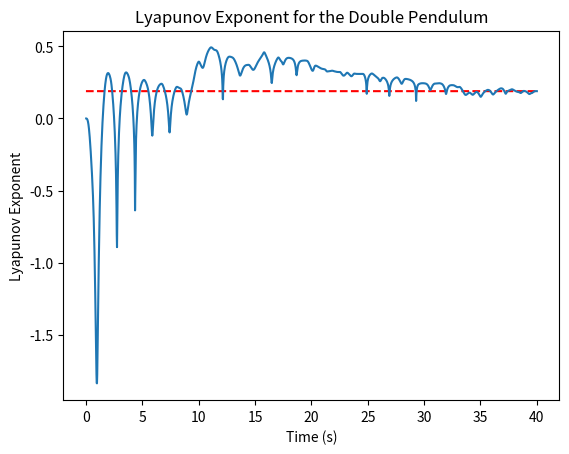

Python code for this plot:
import numpy as np
import matplotlib.pyplot as plt
from matplotlib.animation import FuncAnimation

# Constants
g = 9.8  
L1 = 1  
L2 = 1  
m1 = 1  
m2 = 1  

# Function to calculate Lyapunov exponent
def lyapunov_exponent(t, sol, epsilon_0):
    # Calculate the logarithmic growth of the separation
    return np.log(sol / epsilon_0) / t

def double_pendulum(t, state): 
    theta1, theta2, omega1, omega2 = state
    
    # Definition of the ODEs
    dtheta1_dt = omega1
    dtheta2_dt = omega2

    denom1 = L1 * (2 * m1 + m2 - m2 * np.cos(2 * theta1 - 2 * theta2))
    denom2 = L2 * (2 * m1 + m2 - m2 * np.cos(2 * theta1 - 2 * theta2))
    
    omega1_dot = (-g * (2 * m1 + m2) * np.sin(theta1) - m2 * g * np.sin(theta1 - 2 * theta2)
                  - 2 * np.sin(theta1 - theta2) * m2 * (omega2 ** 2 * L2 + omega1 ** 2 * L1 * np.cos(theta1 - theta2))
                  ) / denom1
    
    omega2_dot = (2 * np.sin(theta1 - theta2) * (omega1 ** 2 * L1 * (m1 + m2) + g * (m1 + m2) * np.cos(theta1)
                  + omega2 ** 2 * L2 * m2 * np.cos(theta1 - theta2))) / denom2

    return np.array([dtheta1_dt, dtheta2_dt, omega1_dot, omega2_dot]) 

# 4th Order Runge Kutta
def runge_kutta(f, y_0, t_start, t_end, n):
    h = (t_end - t_start) / n  # Stepsize
    t_values = np.linspace(t_start, t_end, n + 1)
    y_values = np.zeros((n + 1, len(y_0)))
    y_values[0] = y_0

    for i in range(n):
        t_i = t_values[i]
        y_i = y_values[i]

        k1 = h * f(t_i, y_i)
        k2 = h * f(t_i + 0.5 * h, y_i + 0.5 * k1)
        k3 = h * f(t_i + 0.5 * h, y_i + 0.5 * k2)
        k4 = h * f(t_i + h, y_i + k3)

        y_values[i + 1] = y_i + (1 / 6) * (k1 + 2 * k2 + 2 * k3 + k4)

    return t_values, y_values

# Boundary conditions
theta1_0 = np.pi / 2
theta2_0 = np.pi / 2
omega1_0 = 0
omega2_0 = 0
y_0 = [theta1_0, theta2_0, omega1_0, omega2_0]

t_start = 0
t_end = 40
n = 1800
dt = (t_end - t_start) / n

# Solve for the first trajectory
t_1, result_1 = runge_kutta(double_pendulum, y_0, t_start, t_end, n)

# Perturbed initial conditions
theta1_0 = np.pi / 2 + 1e-3
theta2_0 = np.pi / 2
omega1_0 = 0
omega2_0 = 0
y_0 = [theta1_0, theta2_0, omega1_0, omega2_0]

# Solve for the second trajectory
t_2 , result_2 = runge_kutta(double_pendulum, y_0, t_start, t_end, n)

# Positions for both trajectories
theta1_1 = result_1[:, 0]
theta2_1 = result_1[:, 1]
x1_1 = L1 * np.sin(theta1_1)
y1_1 = -L1 * np.cos(theta1_1)
x2_1 = x1_1 + L2 * np.sin(theta2_1)
y2_1 = y1_1 - L2 * np.cos(theta2_1)

theta1_2 = result_2[:, 0]
theta2_2 = result_2[:, 1]
x1_2 = L1 * np.sin(theta1_2)
y1_2 = -L1 * np.cos(theta1_2)
x2_2 = x1_2 + L2 * np.sin(theta2_2)
y2_2 = y1_2 - L2 * np.cos(theta2_2)

# Separation between the two trajectories
sol = np.sqrt((x2_1 - x2_2)**2 + (y2_1 - y2_2)**2 + (x1_1 - x1_2)**2 + (y1_1 - y1_2)**2)

# Initial separation (epsilon_0)
epsilon_0 = np.sqrt((x2_1[0] - x2_2[0])**2 + (y2_1[0] - y2_2[0])**2 + (x1_1[0] - x1_2[0])**2 + (y1_1[0] - y1_2[0])**2)

# Calculate Lyapunov exponent over time
lyapunov_vals = lyapunov_exponent(t_1, sol, epsilon_0)

# Plot the Lyapunov exponent over time
print('Lyapunov Exponent:', lyapunov_vals[-1])
plt.plot(t_1, lyapunov_vals[-1]*np.ones(len(t_1)), 'r--')
plt.plot(t_1, lyapunov_vals)
plt.xlabel('Time (s)')
plt.ylabel('Lyapunov Exponent')
plt.title('Lyapunov Exponent for the Double Pendulum')
plt.show()
